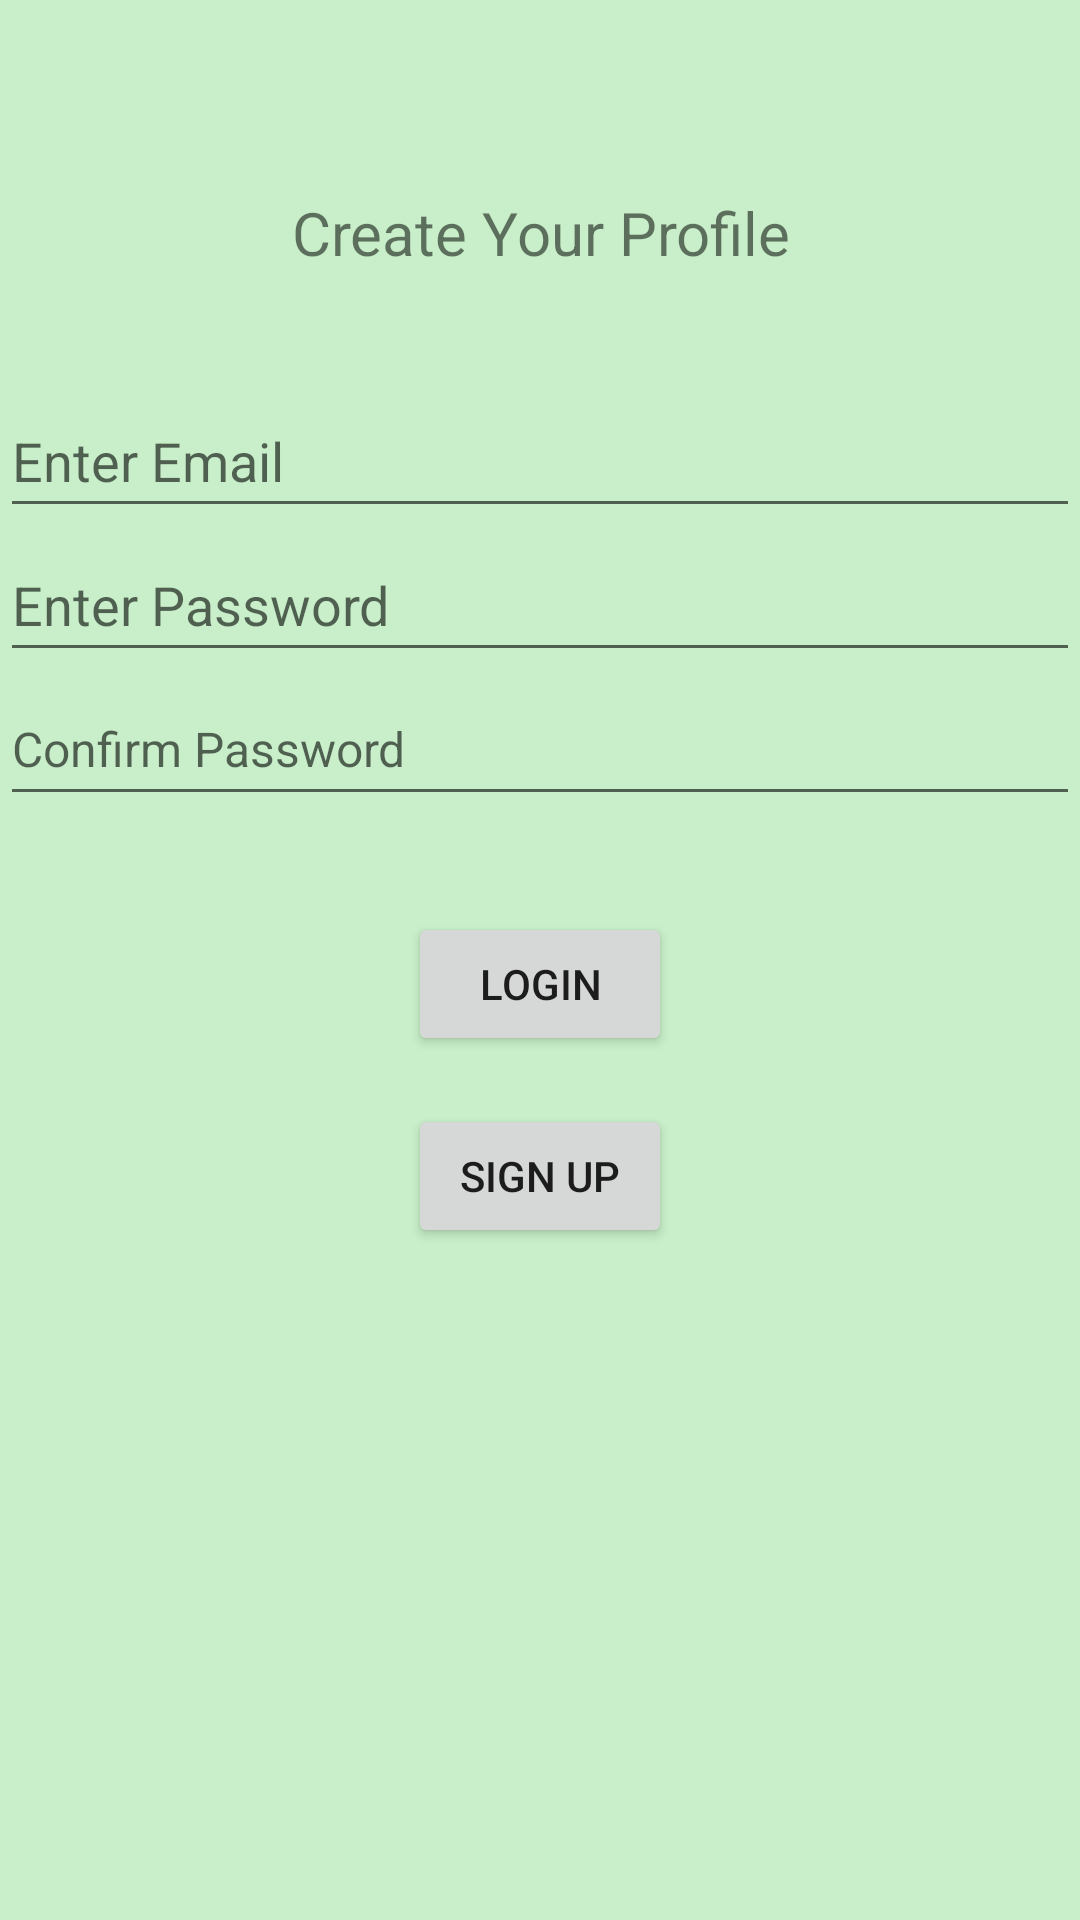

Android layout source for this screen:
<!-- AndroidManifest.xml: application theme Theme.ComputerSecurity -->
<!-- res/layout/activity_login.xml -->
<?xml version="1.0" encoding="utf-8"?>
<RelativeLayout xmlns:android="http://schemas.android.com/apk/res/android"
    xmlns:tools="http://schemas.android.com/tools"
    android:layout_width="match_parent"
    android:layout_height="match_parent"
    android:background="#c8efc9"
    tools:context=".LoginActivity">

    <TextView
        android:id="@+id/app_title"
        android:layout_width="match_parent"
        android:layout_height="wrap_content"
        android:layout_marginTop="64dp"
        android:gravity="center"
        android:text="Create Your Profile"
        android:textSize="20sp" />

    <EditText
        android:id="@+id/edit_text_email"
        android:layout_width="match_parent"
        android:layout_height="wrap_content"
        android:layout_marginTop="128dp"
        android:hint="Enter Email"
        android:inputType="textEmailAddress"
        android:maxLines="1"
        android:minHeight="48dp"
        android:singleLine="true" />

    <EditText
        android:id="@+id/edit_text_password"
        android:layout_width="match_parent"
        android:layout_height="wrap_content"
        android:layout_below="@id/edit_text_email"
        android:hint="Enter Password"
        android:inputType="textPassword"
        android:maxLines="1"
        android:minHeight="48dp"
        android:singleLine="true" />

    <EditText
        android:id="@+id/edit_text_confirm_password"
        android:layout_width="match_parent"
        android:layout_height="wrap_content"
        android:layout_below="@id/edit_text_password"
        android:hint="Confirm Password"
        android:inputType="textPassword"
        android:maxLines="1"
        android:minHeight="48dp"
        android:textSize="16sp" />

    <Button
        android:id="@+id/login_button"
        android:layout_width="wrap_content"
        android:layout_height="wrap_content"
        android:layout_below="@id/edit_text_confirm_password"
        android:layout_centerHorizontal="true"
        android:layout_marginTop="32dp"
        android:text="Login" />

    <Button
        android:id="@+id/signup_button"
        android:layout_width="wrap_content"
        android:layout_height="wrap_content"
        android:layout_below="@id/login_button"
        android:layout_centerHorizontal="true"
        android:layout_marginTop="16dp"
        android:text="Sign Up" />

</RelativeLayout>
<!-- resources referenced by this layout -->
<resources>
  <style name="Theme.ComputerSecurity" parent="Theme.MaterialComponents.DayNight.DarkActionBar">
          
          <item name="colorPrimary">@color/purple_500</item>
          <item name="colorPrimaryVariant">@color/purple_700</item>
          <item name="colorOnPrimary">@color/white</item>
          
          <item name="colorSecondary">@color/teal_200</item>
          <item name="colorSecondaryVariant">@color/teal_700</item>
          <item name="colorOnSecondary">@color/black</item>
          
          <item name="android:statusBarColor">?attr/colorPrimaryVariant</item>
          
      </style>
  <!-- not gathered from this repository: default colours our renderer supplied (Android Studio template values) -->
  <color name="purple_500">#FF6200EE</color>
  <color name="purple_700">#FF3700B3</color>
  <color name="teal_200">#FF03DAC5</color>
  <color name="teal_700">#FF018786</color>
  <color name="black">#FF000000</color>
  <color name="white">#FFFFFFFF</color>
</resources>
